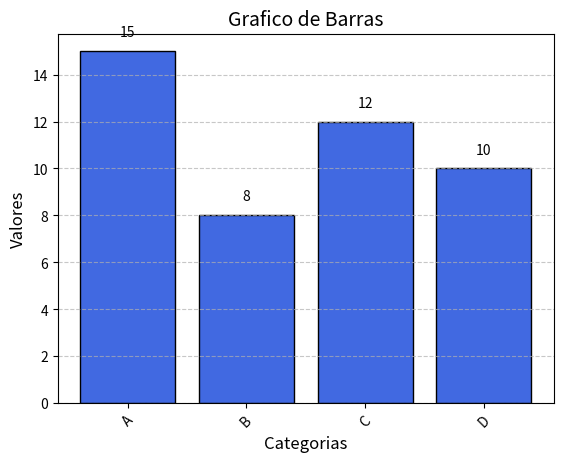

The script that saved this image:
import matplotlib.pyplot as plt # Se importa la libreria Matplotlib

categorias = ["A", "B", "C", "D"]
valores = [15, 8, 12, 10]

plt.bar(categorias, valores, color="royalblue", edgecolor="black")  # Crea el gráfico de barras utilizando las categorías y valores


# Etiqueta los ejes y agrega un titulo al grafico
plt.xlabel("Categorias", fontsize=12)
plt.ylabel("Valores", fontsize=12)
plt.title("Grafico de Barras", fontsize=14)
plt.xticks(rotation=45)
plt.grid(axis="y", linestyle="--", alpha=0.7)  # Activa la cuadrícula en el gráfico 


for i, v in enumerate(valores):

    plt.text(i, v + 0.5, str(v), ha= "center", va= "bottom", fontsize=10)

plt.show()   # Muestra el grafico
